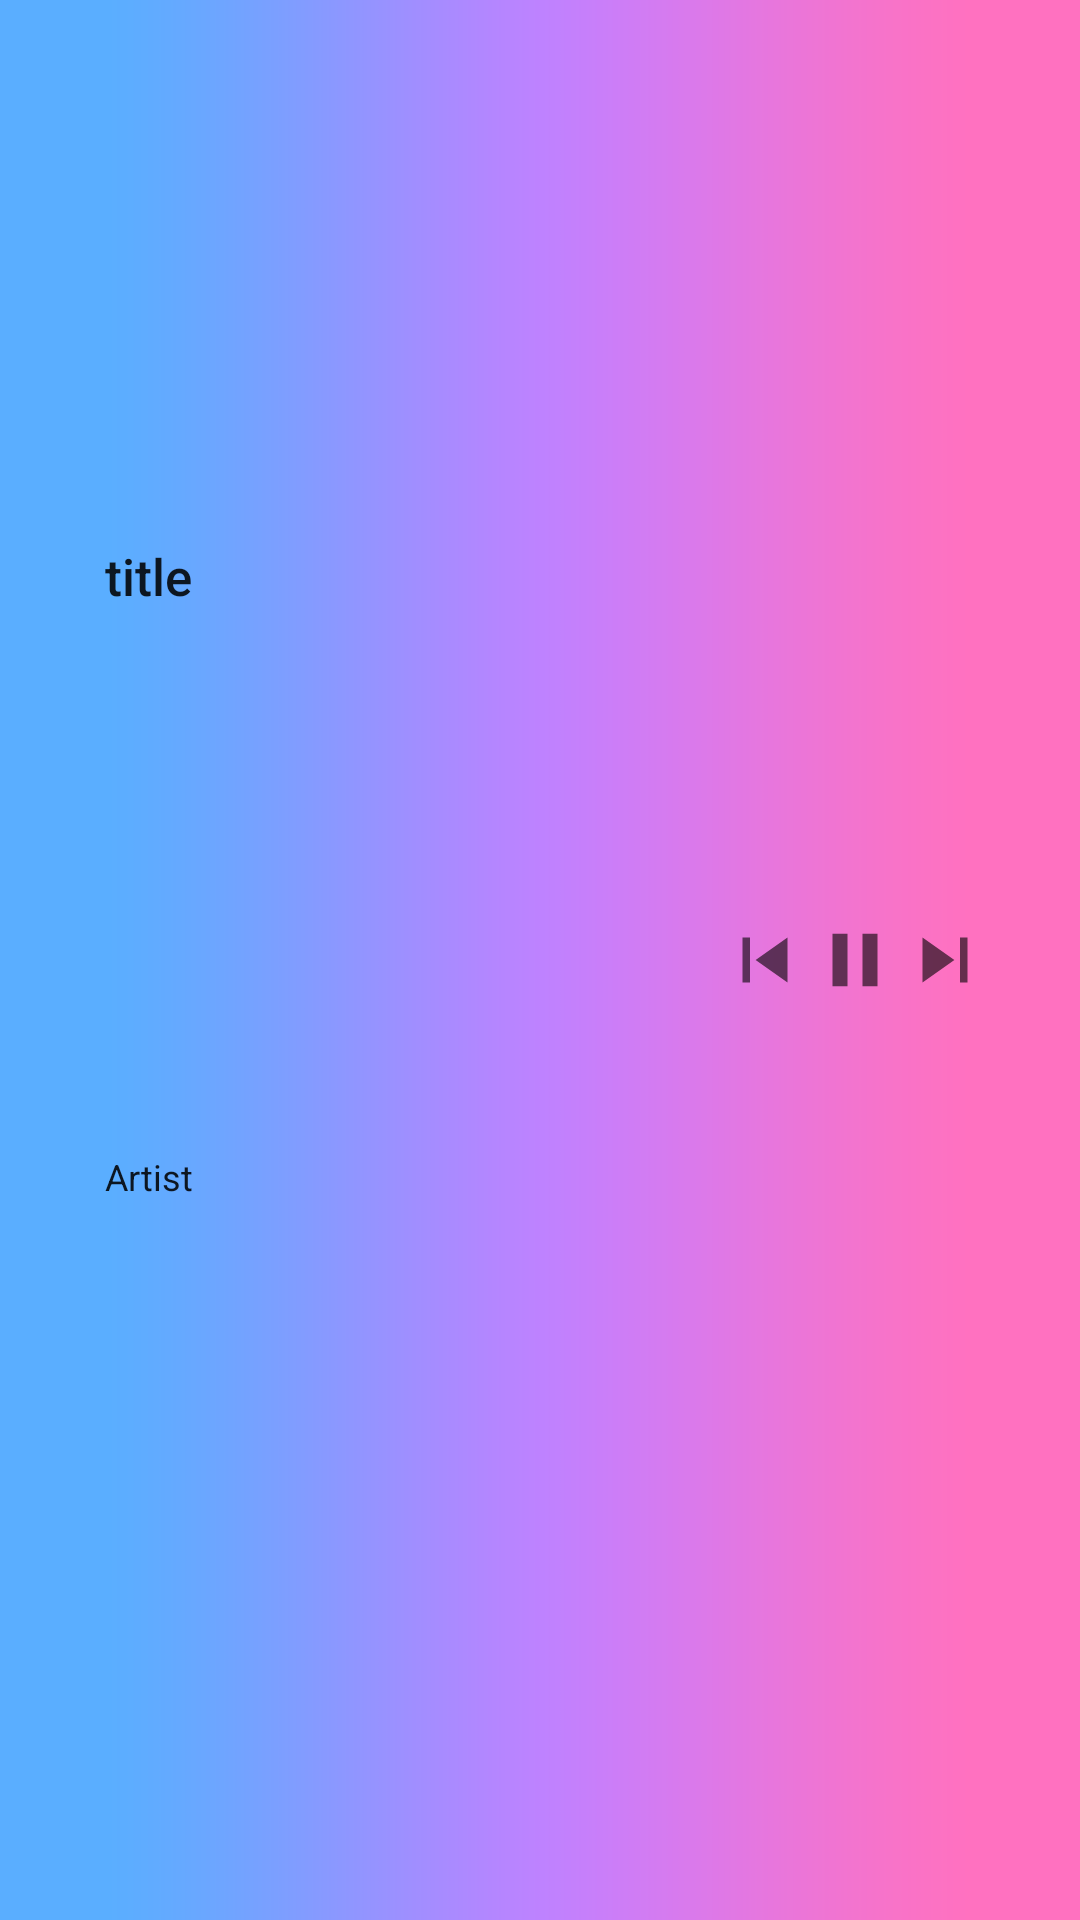

Android layout source for this screen:
<!-- AndroidManifest.xml: application theme Theme.AppMusicMP3 -->
<!-- res/layout/custom_notification.xml -->
<?xml version="1.0" encoding="utf-8"?>
<LinearLayout xmlns:android="http://schemas.android.com/apk/res/android"
    xmlns:app="http://schemas.android.com/apk/res-auto"
    android:id="@+id/layoutNotification"
    android:background="@drawable/background_notifi"
    android:layout_width="match_parent"
    android:layout_height="64dp"
    android:orientation="horizontal">

    <ImageView
        android:id="@+id/imgAvatar"
        android:layout_width="0dp"
        android:layout_height="wrap_content"
        android:layout_gravity="center"
        android:layout_weight="1"
        android:src="@drawable/ic_music_note" />

    <LinearLayout
        android:layout_width="0dp"
        android:layout_height="match_parent"
        android:layout_gravity="center_vertical"
        android:layout_weight="7"
        android:orientation="vertical">

        <TextView
            android:id="@+id/tvNTitle"
            style="@style/TextAppearance.Compat.Notification.Title"
            android:layout_width="match_parent"
            android:layout_height="0dp"
            android:layout_marginLeft="5dp"
            android:layout_weight="6"
            android:gravity="center_vertical"
            android:text="title"
            android:textSize="17sp"
            app:layout_constraintLeft_toRightOf="@+id/imgAvatar"
            app:layout_constraintTop_toTopOf="parent" />

        <TextView
            android:id="@+id/tvNArtist"
            style="@style/TextAppearance.Compat.Notification.Info"
            android:layout_width="match_parent"
            android:layout_height="0dp"
            android:layout_marginLeft="5dp"
            android:layout_weight="4"
            android:text="Artist"
            app:layout_constraintLeft_toRightOf="@+id/imgAvatar"
            app:layout_constraintTop_toTopOf="parent" />

    </LinearLayout>

    <ImageView
        android:background="@null"
        android:id="@+id/btnNPrev"
        android:layout_width="0dp"
        android:layout_height="match_parent"
        android:layout_gravity="center"
        android:layout_weight="1"
        android:src="@drawable/ic_previous" />

    <ImageView
        android:background="@null"
        android:id="@+id/btnNPlay"
        android:layout_width="0dp"
        android:layout_height="match_parent"
        android:layout_gravity="center"
        android:layout_weight="1"
        android:src="@drawable/ic_pause" />

    <ImageView
        android:background="@null"
        android:id="@+id/btnNNext"
        android:layout_width="0dp"
        android:layout_height="match_parent"
        android:layout_gravity="center"
        android:layout_weight="1"
        android:src="@drawable/ic_next" />

    <ImageView
        android:background="@null"
        android:id="@+id/btnNClear"
        android:layout_width="0dp"
        android:layout_height="match_parent"
        android:layout_gravity="center"
        android:layout_weight="1"
        android:src="@drawable/ic_clear" />

</LinearLayout>
<!-- resources referenced by this layout -->
<resources>
  <!-- drawable background_notifi: png bitmap (drawable, 11582 bytes) -->
  <!-- drawable ic_next (drawable) -->
  <vector android:autoMirrored="true" android:height="12dp"
      android:tint="?attr/colorControlNormal" android:viewportHeight="24"
      android:viewportWidth="24" android:width="12dp" xmlns:android="http://schemas.android.com/apk/res/android">
      <path android:fillColor="@android:color/white" android:pathData="M6,18l8.5,-6L6,6v12zM16,6v12h2V6h-2z"/>
  </vector>
  <!-- drawable ic_pause (drawable) -->
  <vector android:autoMirrored="true" android:height="12dp"
      android:tint="?attr/colorControlNormal" android:viewportHeight="24"
      android:viewportWidth="24" android:width="12dp" xmlns:android="http://schemas.android.com/apk/res/android">
      <path android:fillColor="@android:color/white" android:pathData="M6,19h4L10,5L6,5v14zM14,5v14h4L18,5h-4z"/>
  </vector>
  <!-- drawable ic_previous (drawable) -->
  <vector android:autoMirrored="true" android:height="12dp"
      android:tint="?attr/colorControlNormal" android:viewportHeight="24"
      android:viewportWidth="24" android:width="12dp" xmlns:android="http://schemas.android.com/apk/res/android">
      <path android:fillColor="@android:color/white" android:pathData="M6,6h2v12L6,18zM9.5,12l8.5,6L18,6z"/>
  </vector>
  <style name="Theme.AppMusicMP3" parent="Theme.AppCompat.DayNight.NoActionBar">
          
          <item name="colorPrimary">@color/purple_500</item>
          <item name="colorPrimaryVariant">@color/purple_700</item>
          <item name="colorOnPrimary">@color/white</item>
          
          <item name="colorSecondary">@color/teal_200</item>
          <item name="colorSecondaryVariant">@color/teal_700</item>
          <item name="colorOnSecondary">@color/black</item>
          
          <item name="android:statusBarColor" tools:targetApi="l">?attr/colorPrimaryVariant</item>
          
      </style>
  <!-- not gathered from this repository: default colours our renderer supplied (Android Studio template values) -->
  <color name="purple_500">#FF6200EE</color>
  <color name="purple_700">#FF3700B3</color>
  <color name="teal_200">#FF03DAC5</color>
  <color name="teal_700">#FF018786</color>
  <color name="black">#FF000000</color>
  <color name="white">#FFFFFFFF</color>
</resources>
